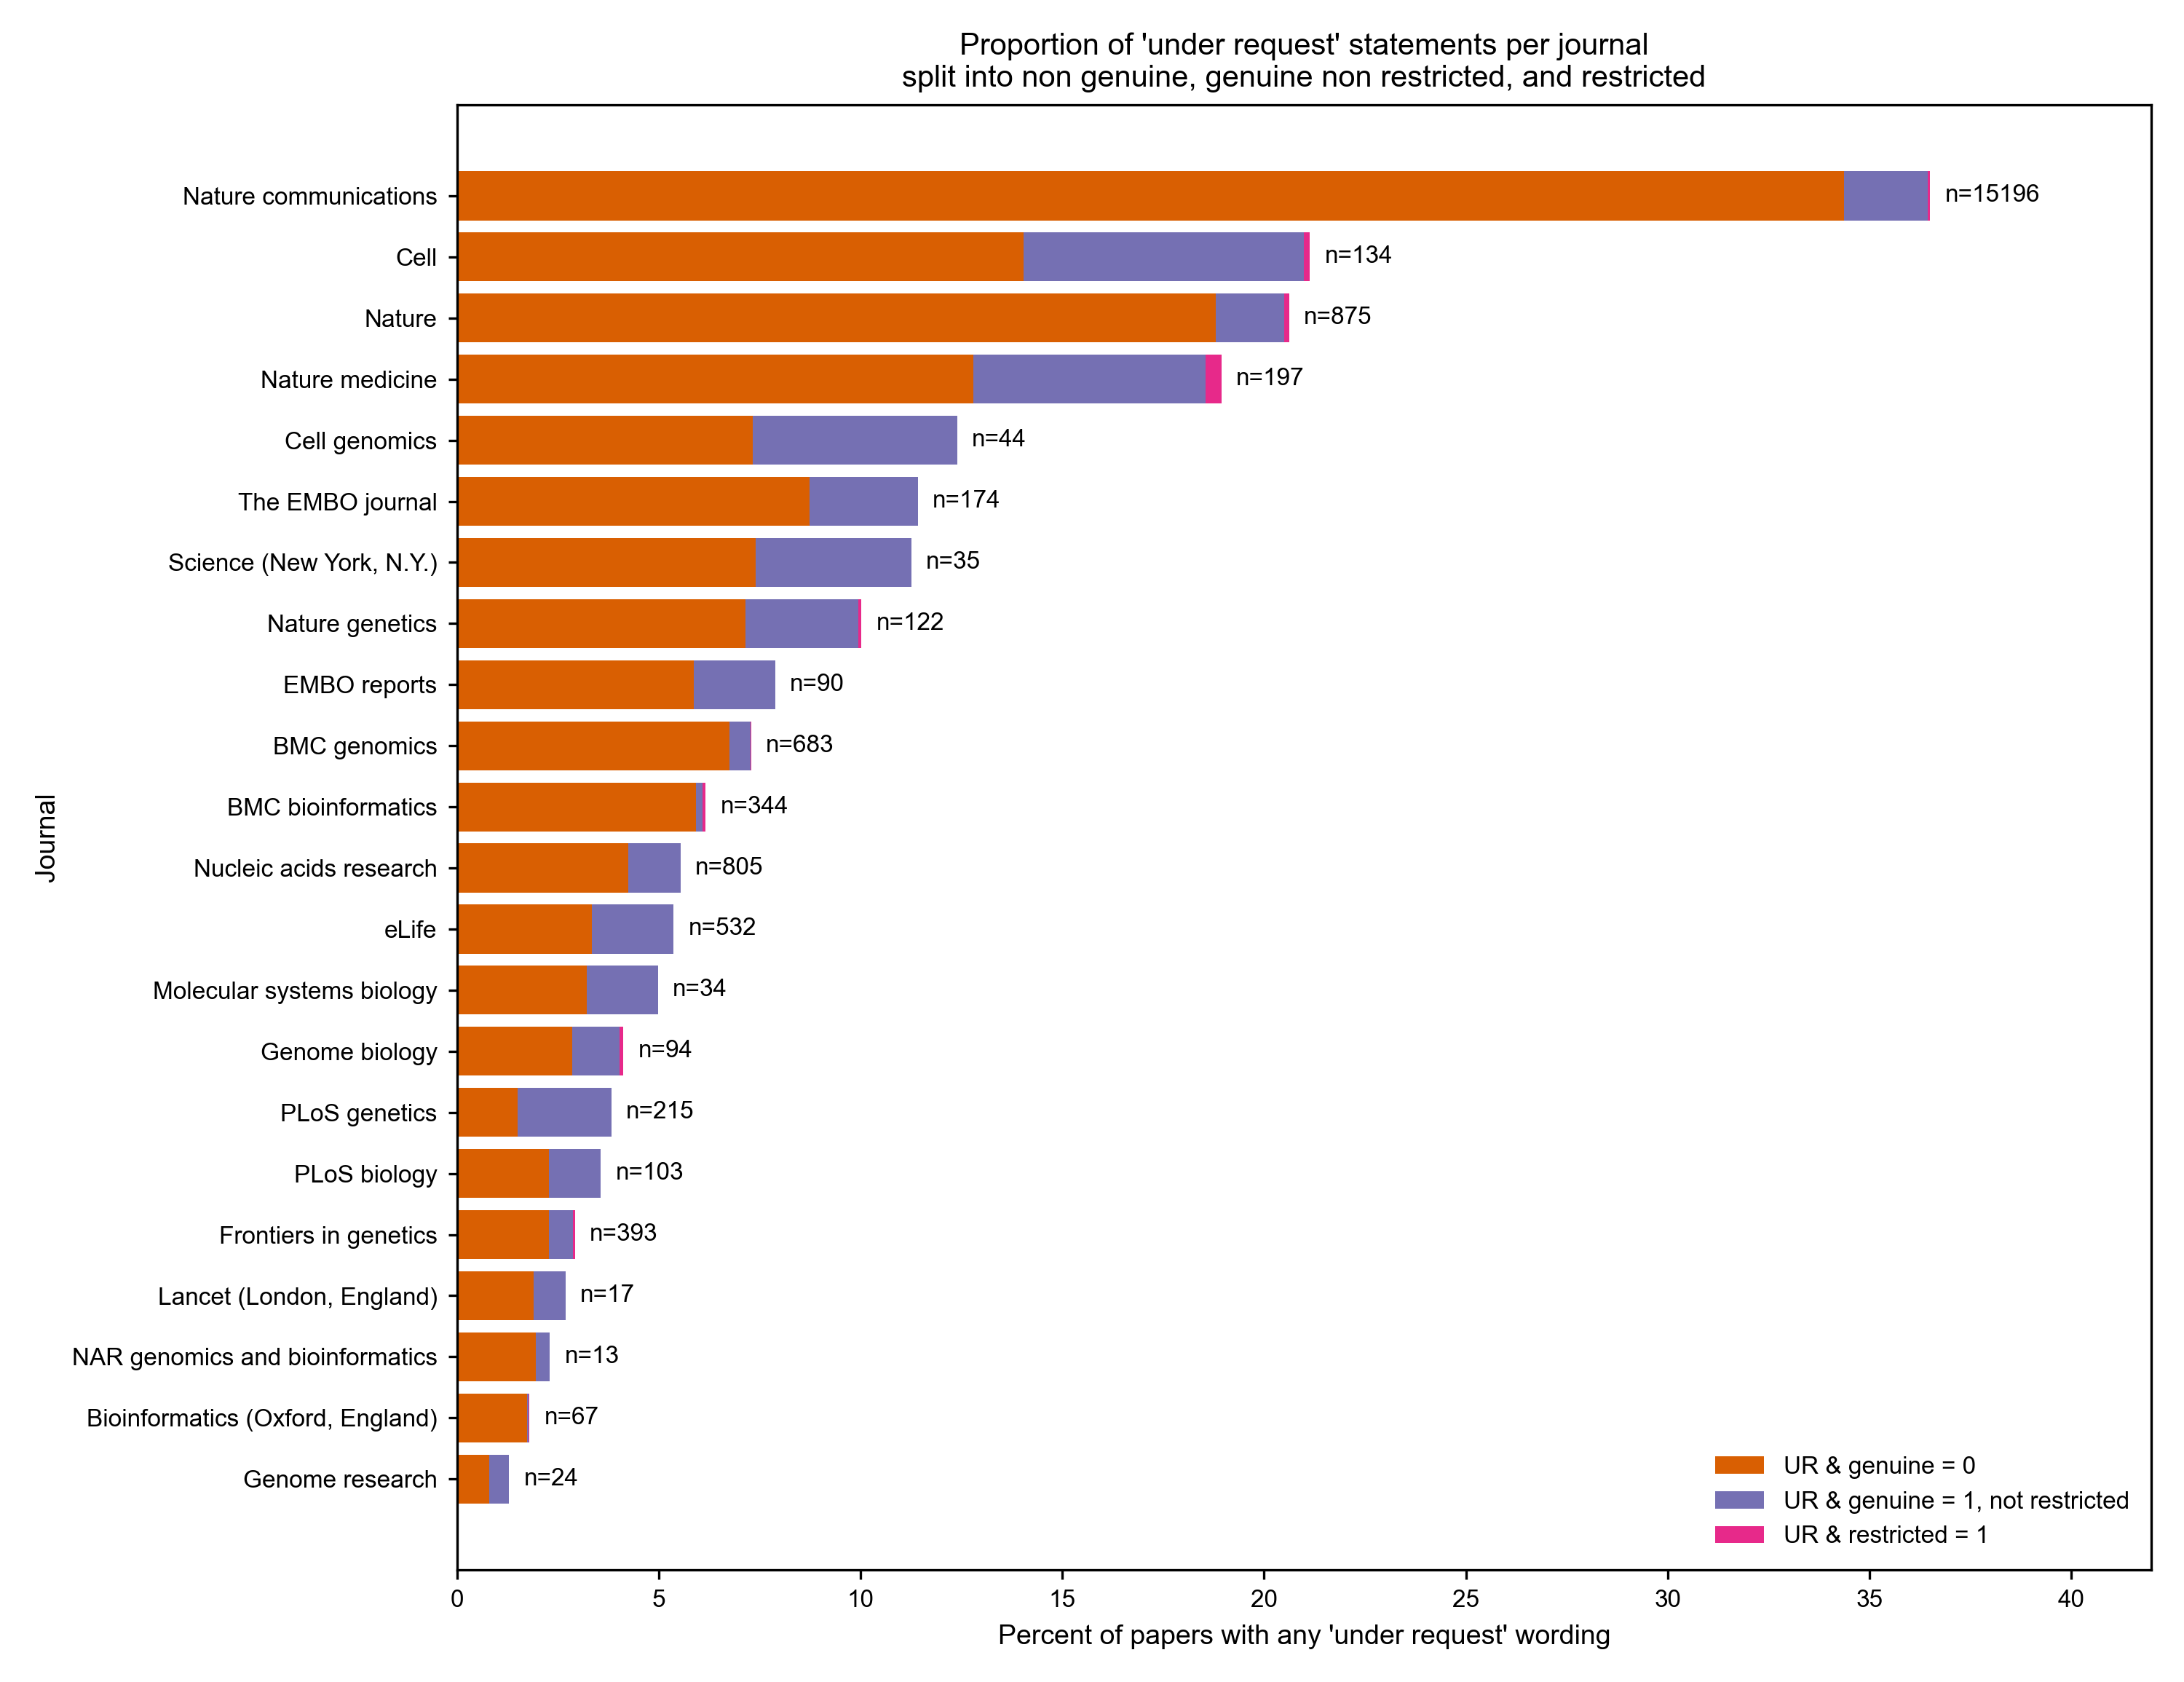

The table this chart was drawn from, first rows:
journal	n_total	n_ur	n_ur_genuine	n_ur_restricted	n_ur_g0	n_ur_genuine_only	ur_g0_pct	ur_genuine_only_pct	ur_restricted_pct	ur_total_pct
Nature communications	41623	15196	893	23	14303	870	34.36	2.09	0.05526	36.51
Cell	634	134	45	1	89	44	14.04	6.94	0.1577	21.14
Nature	4243	875	77	5	798	72	18.81	1.697	0.1178	20.62
Nature medicine	1040	197	64	4	133	60	12.79	5.769	0.3846	18.94
Cell genomics	355	44	18	0	26	18	7.324	5.07	0.0	12.39
The EMBO journal	1524	174	41	0	133	41	8.727	2.69	0.0	11.42
Science (New York, N.Y.)	311	35	12	0	23	12	7.395	3.859	0.0	11.25
Nature genetics	1217	122	35	1	87	34	7.149	2.794	0.08217	10.02
EMBO reports	1142	90	23	0	67	23	5.867	2.014	0.0	7.881
BMC genomics	9368	683	51	1	632	50	6.746	0.5337	0.01067	7.291
BMC bioinformatics	5584	344	13	4	331	9	5.928	0.1612	0.07163	6.16
Nucleic acids research	14529	805	188	1	617	187	4.247	1.287	0.006883	5.541
eLife	9916	532	200	1	332	199	3.348	2.007	0.01008	5.365
Molecular systems biology	683	34	12	0	22	12	3.221	1.757	0.0	4.978
Genome biology	2281	94	29	2	65	27	2.85	1.184	0.08768	4.121
PLoS genetics	5621	215	131	0	84	131	1.494	2.331	0.0	3.825
PLoS biology	2890	103	37	0	66	37	2.284	1.28	0.0	3.564
Frontiers in genetics	13454	393	86	7	307	79	2.282	0.5872	0.05203	2.921
Lancet (London, England)	633	17	5	0	12	5	1.896	0.7899	0.0	2.686
NAR genomics and bioinformatics	566	13	2	0	11	2	1.943	0.3534	0.0	2.297
Bioinformatics (Oxford, England)	3735	67	2	1	65	1	1.74	0.02677	0.02677	1.794
Genome research	1862	24	9	0	15	9	0.8056	0.4834	0.0	1.289
